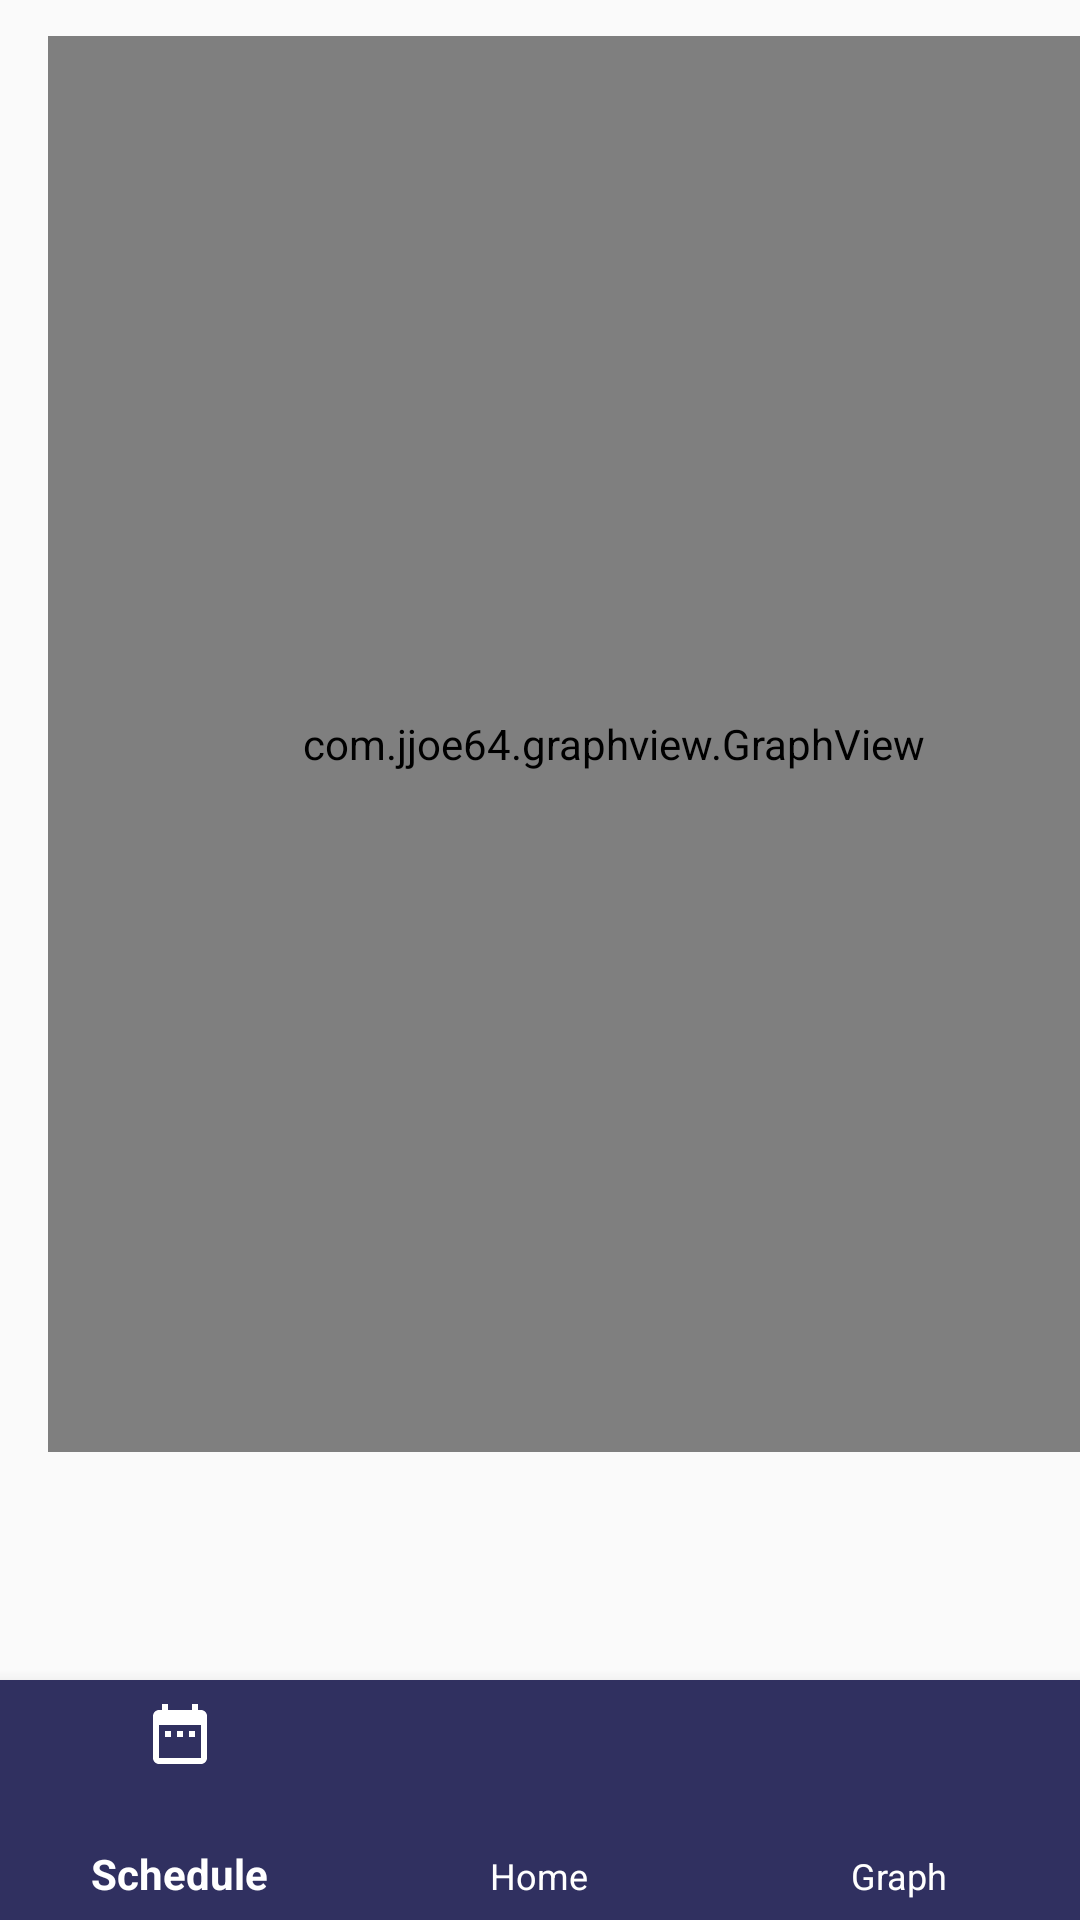

The Android layout XML behind this screen, and the referenced resources:
<!-- AndroidManifest.xml: application theme AppTheme -->
<!-- res/layout/activity_chart.xml -->
<?xml version="1.0" encoding="utf-8"?>
<androidx.constraintlayout.widget.ConstraintLayout xmlns:android="http://schemas.android.com/apk/res/android"
    xmlns:app="http://schemas.android.com/apk/res-auto"
    xmlns:tools="http://schemas.android.com/tools"
    android:layout_width="match_parent"
    android:layout_height="match_parent"
   >



    <com.google.android.material.bottomnavigation.BottomNavigationView
        android:id="@+id/bottom_navigation"
        android:layout_width="match_parent"
        android:layout_height="80dp"
        android:visibility="visible"
        app:itemBackground="@color/Bluepurple"
        app:itemHorizontalTranslationEnabled="false"
        app:itemIconTint="@android:color/white"
        app:itemTextColor="@android:color/white"
        app:layout_constraintBottom_toBottomOf="parent"
        app:layout_constraintEnd_toEndOf="parent"
        app:layout_constraintHorizontal_bias="0.0"
        app:layout_constraintStart_toStartOf="parent"
        app:menu="@menu/bottom_nav_menu"
        tools:visibility="visible" />


    <com.jjoe64.graphview.GraphView
        android:id="@+id/graph"
        android:layout_width="377dp"
        android:layout_height="472dp"
        android:layout_marginStart="16dp"
        android:layout_marginBottom="132dp"
        app:layout_constraintBottom_toBottomOf="parent"
        app:layout_constraintStart_toStartOf="parent"
        app:layout_constraintTop_toTopOf="parent"
        app:layout_constraintVertical_bias="0.33" />


</androidx.constraintlayout.widget.ConstraintLayout>
<!-- resources referenced by this layout -->
<resources>
  <color name="Bluepurple">#F0333366</color>
  <style name="AppTheme" parent="Theme.AppCompat.Light.DarkActionBar">
          
                 <item name="colorPrimary">@color/colorPrimary</item>--&gt;
          <item name="colorPrimaryDark">@color/colorPrimaryDark</item>--&gt;
          <item name="colorAccent">@color/colorAccent</item>--&gt;
  
  
      </style>
  <color name="colorPrimary">#F0333366</color>--&gt;
  <color name="colorPrimaryDark">#F0333366</color>--&gt;
  <color name="colorAccent">#F0333366</color>--&gt;
</resources>
